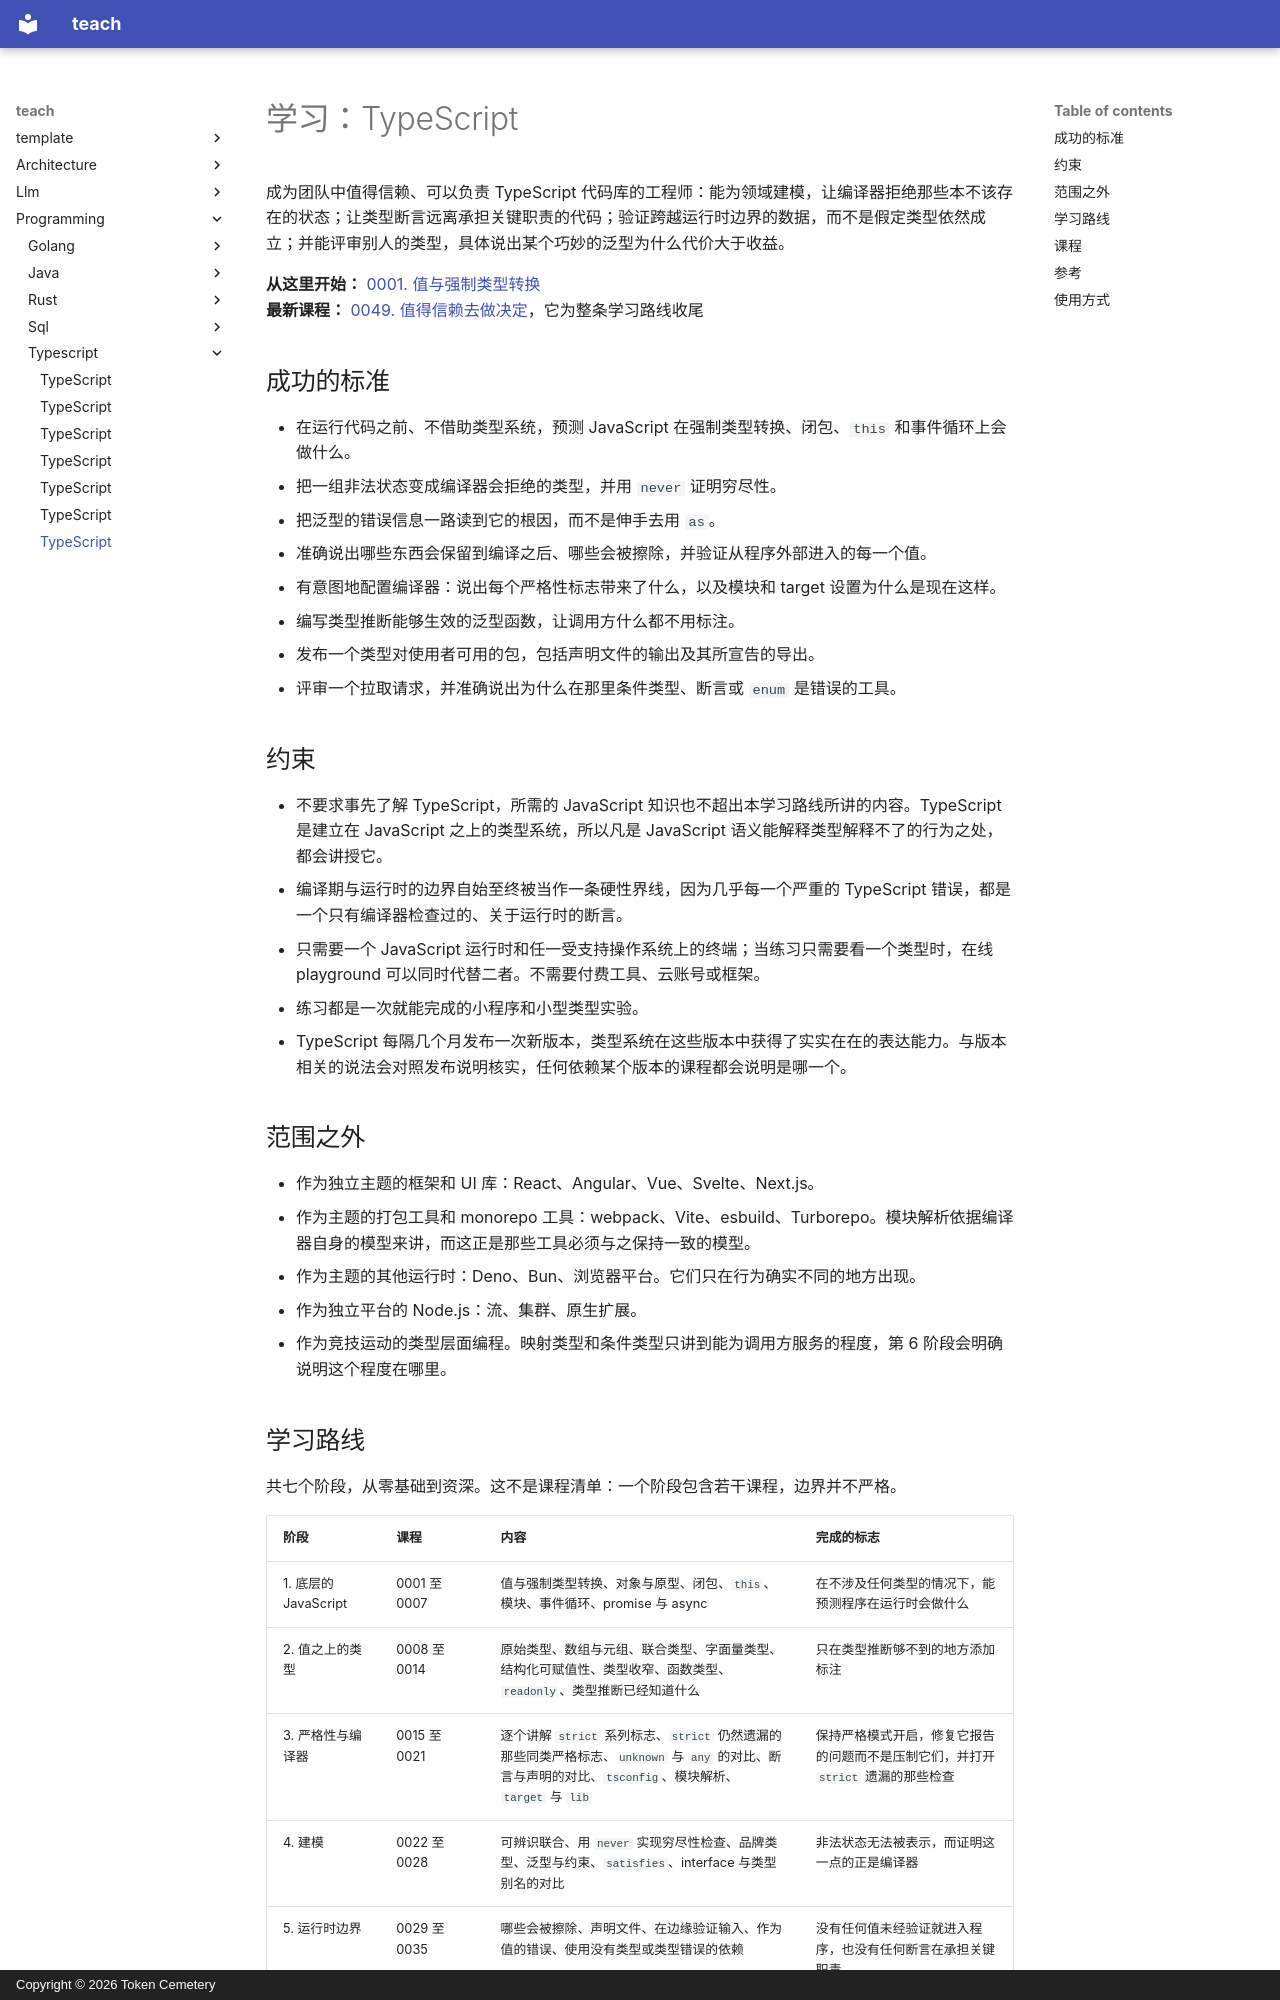

repository: TokenCemetery/teach · page: programming/typescript/README.zh/index.html · generator: mkdocs · copyright: Copyright © 2026 Token Cemetery

---
title: TypeScript
description: "掌握 TypeScript 代码库：让编译器拒绝那些本不该存在的状态"
type: topic
---

# 学习：TypeScript

成为团队中值得信赖、可以负责 TypeScript 代码库的工程师：能为领域建模，让编译器拒绝那些本不该存在的状态；让类型断言远离承担关键职责的代码；验证跨越运行时边界的数据，而不是假定类型依然成立；并能评审别人的类型，具体说出某个巧妙的泛型为什么代价大于收益。

**从这里开始：** [0001. 值与强制类型转换](lessons/0001-values-and-coercion.md)
**最新课程：** [0049. 值得信赖去做决定](lessons/0049-trusted-to-make-the-call.md)，它为整条学习路线收尾

## 成功的标准

- 在运行代码之前、不借助类型系统，预测 JavaScript 在强制类型转换、闭包、`this` 和事件循环上会做什么。
- 把一组非法状态变成编译器会拒绝的类型，并用 `never` 证明穷尽性。
- 把泛型的错误信息一路读到它的根因，而不是伸手去用 `as`。
- 准确说出哪些东西会保留到编译之后、哪些会被擦除，并验证从程序外部进入的每一个值。
- 有意图地配置编译器：说出每个严格性标志带来了什么，以及模块和 target 设置为什么是现在这样。
- 编写类型推断能够生效的泛型函数，让调用方什么都不用标注。
- 发布一个类型对使用者可用的包，包括声明文件的输出及其所宣告的导出。
- 评审一个拉取请求，并准确说出为什么在那里条件类型、断言或 `enum` 是错误的工具。

## 约束

- 不要求事先了解 TypeScript，所需的 JavaScript 知识也不超出本学习路线所讲的内容。TypeScript 是建立在 JavaScript 之上的类型系统，所以凡是 JavaScript 语义能解释类型解释不了的行为之处，都会讲授它。
- 编译期与运行时的边界自始至终被当作一条硬性界线，因为几乎每一个严重的 TypeScript 错误，都是一个只有编译器检查过的、关于运行时的断言。
- 只需要一个 JavaScript 运行时和任一受支持操作系统上的终端；当练习只需要看一个类型时，在线 playground 可以同时代替二者。不需要付费工具、云账号或框架。
- 练习都是一次就能完成的小程序和小型类型实验。
- TypeScript 每隔几个月发布一次新版本，类型系统在这些版本中获得了实实在在的表达能力。与版本相关的说法会对照发布说明核实，任何依赖某个版本的课程都会说明是哪一个。

## 范围之外

- 作为独立主题的框架和 UI 库：React、Angular、Vue、Svelte、Next.js。
- 作为主题的打包工具和 monorepo 工具：webpack、Vite、esbuild、Turborepo。模块解析依据编译器自身的模型来讲，而这正是那些工具必须与之保持一致的模型。
- 作为主题的其他运行时：Deno、Bun、浏览器平台。它们只在行为确实不同的地方出现。
- 作为独立平台的 Node.js：流、集群、原生扩展。
- 作为竞技运动的类型层面编程。映射类型和条件类型只讲到能为调用方服务的程度，第 6 阶段会明确说明这个程度在哪里。

## 学习路线

共七个阶段，从零基础到资深。这不是课程清单：一个阶段包含若干课程，边界并不严格。

| 阶段 | 课程 | 内容 | 完成的标志 |
|---|---|---|---|
| 1. 底层的 JavaScript | 0001 至 0007 | 值与强制类型转换、对象与原型、闭包、`this`、模块、事件循环、promise 与 async | 在不涉及任何类型的情况下，能预测程序在运行时会做什么 |
| 2. 值之上的类型 | 0008 至 0014 | 原始类型、数组与元组、联合类型、字面量类型、结构化可赋值性、类型收窄、函数类型、`readonly`、类型推断已经知道什么 | 只在类型推断够不到的地方添加标注 |
| 3. 严格性与编译器 | 0015 至 0021 | 逐个讲解 `strict` 系列标志、`strict` 仍然遗漏的那些同类严格标志、`unknown` 与 `any` 的对比、断言与声明的对比、`tsconfig`、模块解析、`target` 与 `lib` | 保持严格模式开启，修复它报告的问题而不是压制它们，并打开 `strict` 遗漏的那些检查 |
| 4. 建模 | 0022 至 0028 | 可辨识联合、用 `never` 实现穷尽性检查、品牌类型、泛型与约束、`satisfies`、interface 与类型别名的对比 | 非法状态无法被表示，而证明这一点的正是编译器 |
| 5. 运行时边界 | 0029 至 0035 | 哪些会被擦除、声明文件、在边缘验证输入、作为值的错误、使用没有类型或类型错误的依赖 | 没有任何值未经验证就进入程序，也没有任何断言在承担关键职责 |
| 6. 类型层面的工具 | 0036 至 0042 | 映射类型与条件类型、`infer`、模板字面量类型、型变与可赋值性、库 API 的类型推断、编译器性能 | 写出类型为调用方服务的 API，并在过度炫技之前停下 |
| 7. 判断力 | 0043 至 0049 | 发布公共类型接口、什么算作类型上的破坏性改动、评审、阅读发布说明和编译器自带的声明 | 可以信赖他做出判断，并向别人解释清楚 |
